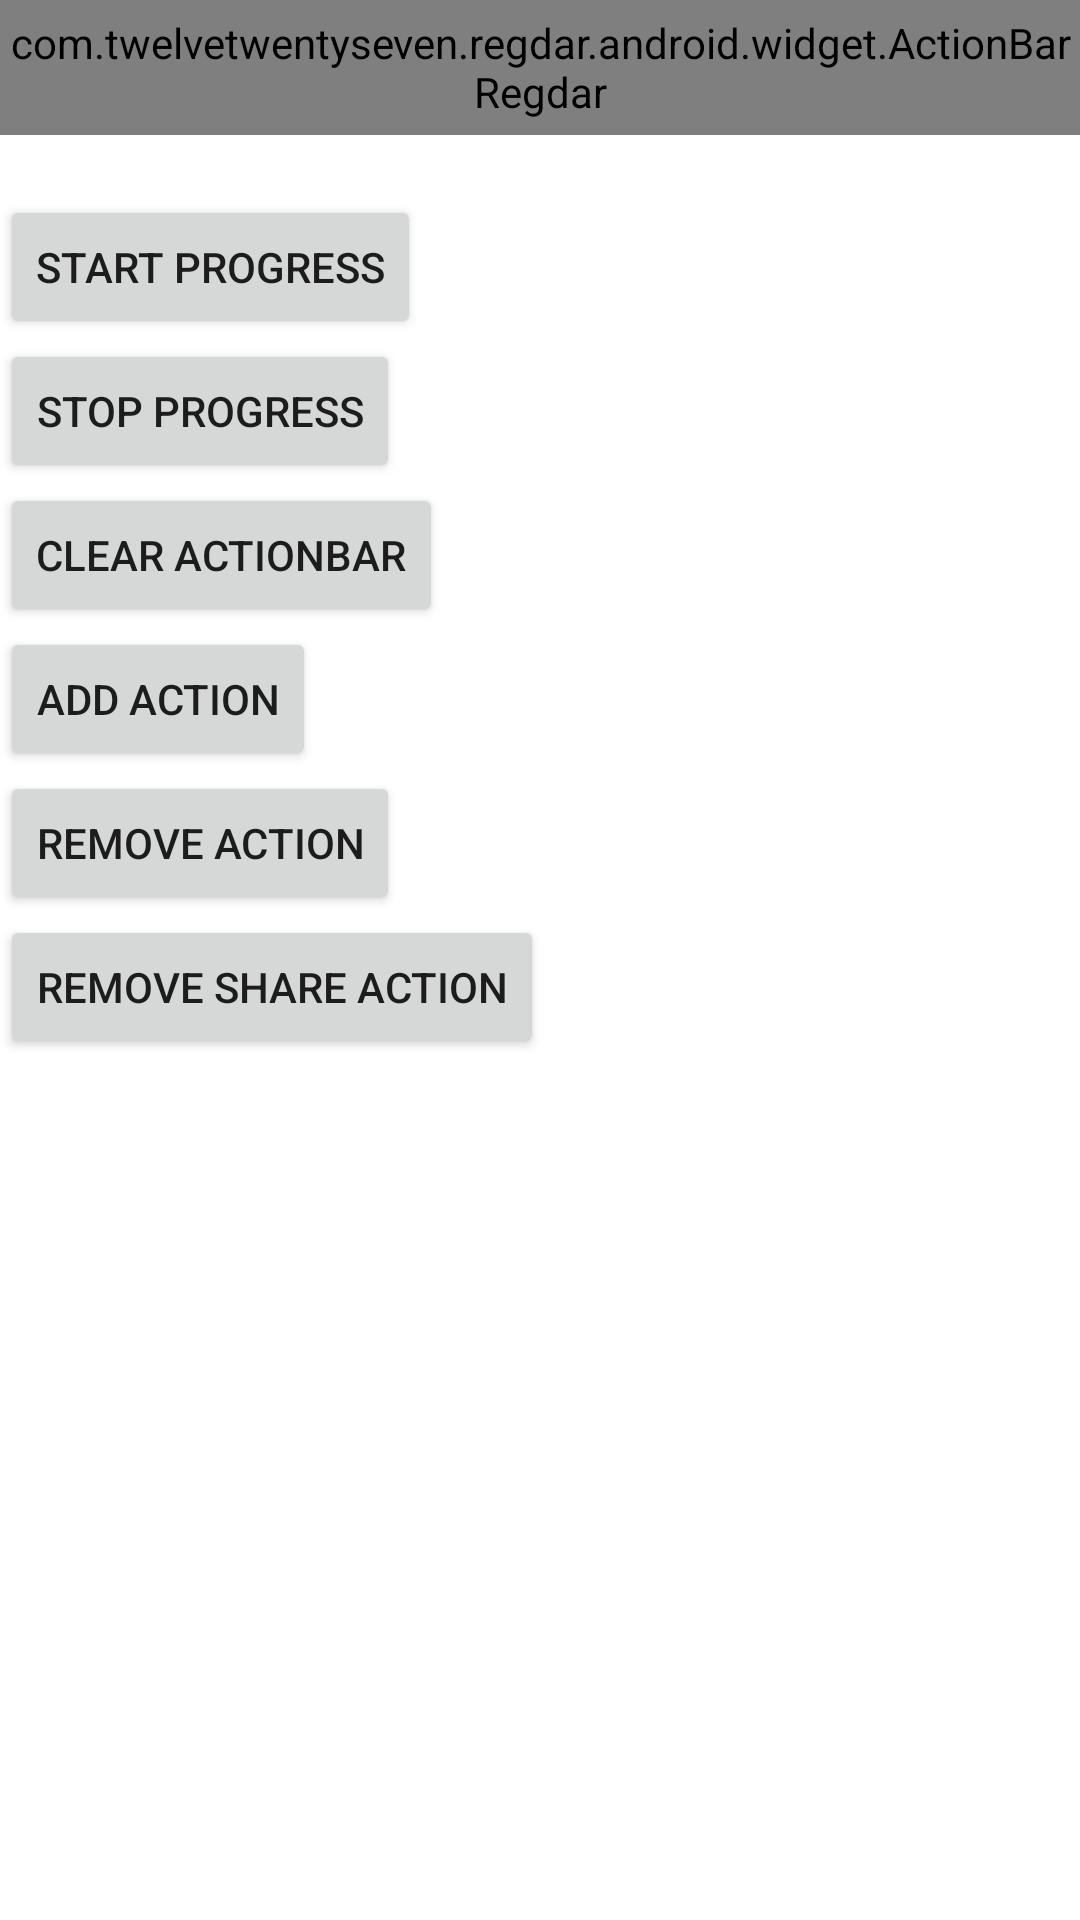

Write the Android layout XML for this screen, with the resource values it uses.
<!-- AndroidManifest.xml: fallback theme Theme.MaterialComponents.DayNight.NoActionBar -->
<!-- res/layout/choose_char.xml -->
<?xml version="1.0" encoding="utf-8"?>
<LinearLayout xmlns:android="http://schemas.android.com/apk/res/android"
    android:layout_width="fill_parent"
    android:layout_height="fill_parent"
    android:orientation="vertical" >

    <com.twelvetwentyseven.regdar.android.widget.ActionBarRegdar
        android:id="@+id/actionBarRegdar"
        style="@style/ActionBar">
    </com.twelvetwentyseven.regdar.android.widget.ActionBarRegdar>
 <ScrollView
        android:layout_width="fill_parent"
        android:layout_height="wrap_content"
        >
	    <LinearLayout
	        android:layout_width="fill_parent"
	        android:layout_height="wrap_content"
	        android:orientation="vertical"
	        android:layout_marginTop="20dip">
	        <Button
	            android:id="@+id/start_progress"
	            android:layout_width="wrap_content"
	            android:layout_height="wrap_content"
	            android:text="Start Progress" />
	        <Button
	            android:id="@+id/stop_progress"
	            android:layout_width="wrap_content"
	            android:layout_height="wrap_content"
	            android:text="Stop Progress" />
	        <Button
	            android:id="@+id/remove_actions"
	            android:layout_width="wrap_content"
	            android:layout_height="wrap_content"
	            android:text="Clear actionbar" />
	        <Button
	            android:id="@+id/add_action"
	            android:layout_width="wrap_content"
	            android:layout_height="wrap_content"
	            android:text="Add action" />
	        <Button
	            android:id="@+id/remove_action"
	            android:layout_width="wrap_content"
	            android:layout_height="wrap_content"
	            android:text="Remove action" />
	        <Button
	            android:id="@+id/remove_share_action"
	            android:layout_width="wrap_content"
	            android:layout_height="wrap_content"
	            android:text="Remove share action" />
	    </LinearLayout>
    </ScrollView>
</LinearLayout>
<!-- resources referenced by this layout -->
<resources>
  <style name="ActionBar">
          <item name="android:layout_width">fill_parent</item>
          <item name="android:layout_height">@dimen/actionbar_height</item>
          <item name="android:orientation">horizontal</item>
          <item name="android:background">@drawable/actionbar_background</item>
      </style>
  <dimen name="actionbar_height">45dip</dimen>
  <!-- drawable actionbar_background (drawable) -->
  <?xml version="1.0" encoding="utf-8"?>
  <shape xmlns:android="http://schemas.android.com/apk/res/android"
      android:shape="rectangle">
      <gradient
          android:startColor="@color/actionbar_background_start"
          android:endColor="@color/actionbar_background_end"
          android:angle="-90" />
  </shape>
  <color name="actionbar_background_start">#2B388F</color>
  <color name="actionbar_background_end">#1B75BB</color>
</resources>
